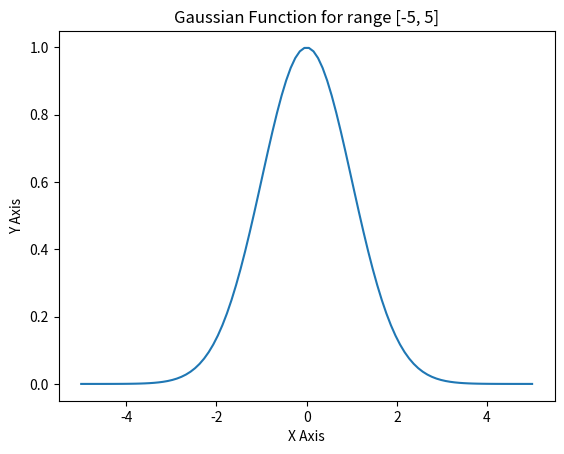

Python code for this plot:
#
# MIT License
#
# [redacted]
#
# Permission is hereby granted, free of charge, to any person obtaining a copy
# of this software and associated documentation files (the "Software"), to deal
# in the Software without restriction, including without limitation the rights
# to use, copy, modify, merge, publish, distribute, sublicense, and/or sell
# copies of the Software, and to permit persons to whom the Software is
# furnished to do so, subject to the following conditions:
# 
# The above copyright notice and this permission notice shall be included in all
# copies or substantial portions of the Software.
# 
# THE SOFTWARE IS PROVIDED "AS IS", WITHOUT WARRANTY OF ANY KIND, EXPRESS OR
# IMPLIED, INCLUDING BUT NOT LIMITED TO THE WARRANTIES OF MERCHANTABILITY,
# FITNESS FOR A PARTICULAR PURPOSE AND NONINFRINGEMENT. IN NO EVENT SHALL THE
# AUTHORS OR COPYRIGHT HOLDERS BE LIABLE FOR ANY CLAIM, DAMAGES OR OTHER
# LIABILITY, WHETHER IN AN ACTION OF CONTRACT, TORT OR OTHERWISE, ARISING FROM,
# OUT OF OR IN CONNECTION WITH THE SOFTWARE OR THE USE OR OTHER DEALINGS IN THE
# SOFTWARE.
#
# You should have received a copy of the MIT license
# along with this program.  If not, see <https://opensource.org/licenses/MIT>.
#
# [redacted]

import matplotlib.pyplot as plt
import numpy as np

def gaussianFunction(x, mu, sigma):
    """[summary]
    Calculates the value of the gaussian function in the point x.
    Args:
        x (array): [Vector of x values]
        mu (int): [Mean of the gaussian function]
        sigma (int): [Standard deviation of the gaussian function]
    Returns:
        [float]: [Value of the gaussian function]
    """
    return np.exp(-(x - mu)**2 / (2 * sigma**2))

if __name__ == "__main__":
    # Generate a normal distribution with mean 0 and standard deviation 1
    mu, sigma = 0, 1
    x = np.linspace(-5, 5, 100)
    y = gaussianFunction(x, mu, sigma)

    # Graficamos
    plt.plot(x, y)
    plt.xlabel('X Axis')
    plt.ylabel('Y Axis')
    plt.title('Gaussian Function for range [-5, 5]')
    plt.show()

